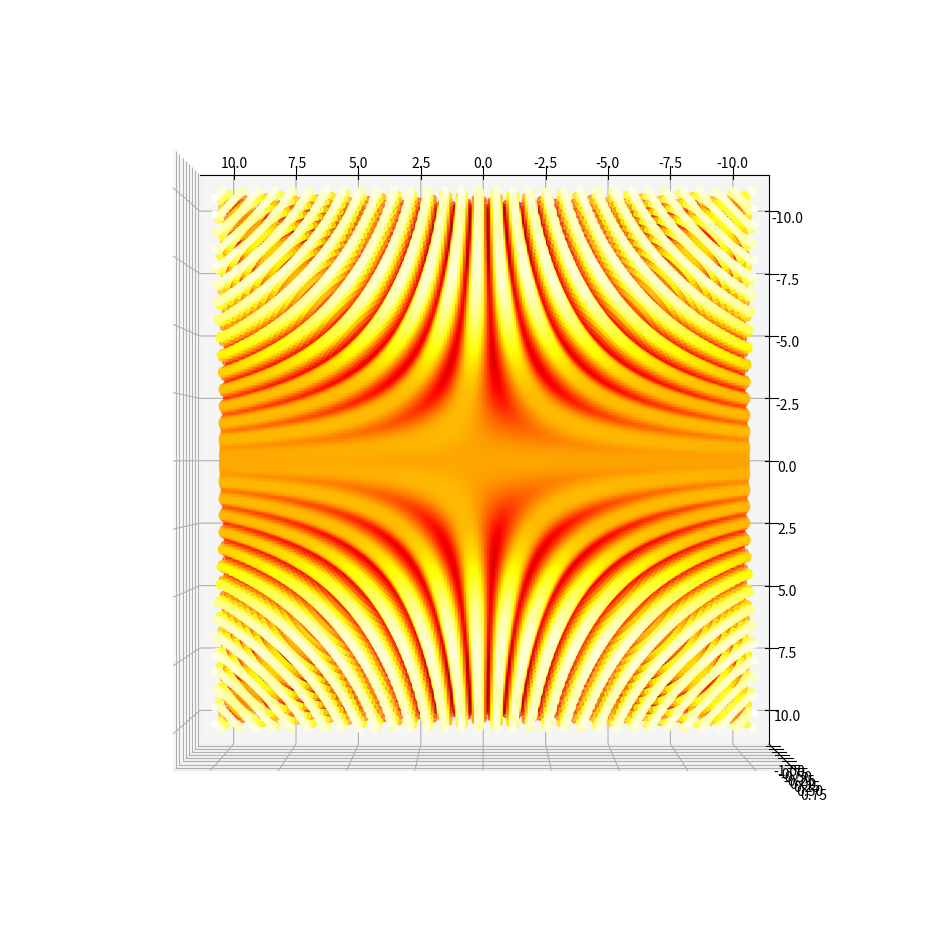

Here is the Python script that generated this plot:
import numpy as np
from matplotlib import cm
from mpl_toolkits.mplot3d import Axes3D
import matplotlib.pyplot as mplt

def funcX(x, y): return np.cos(x) + np.sin(y)
def funcY(x, y): return np.cos(x*y)

firstBound = -10.0; secondBound = 10.0; step = 0.1
xAxis = np.arange(firstBound, secondBound, step)
yAxis = np.arange(firstBound, secondBound, step)

X,Y = np.meshgrid(xAxis, yAxis); Fx = funcX(X,Y); Fy = funcY(X,Y);

dXFx, dYFx = np.gradient(Fx); dXFy, dYFy = np.gradient(Fy)

divergence = dXFx - dYFy; 

fig = mplt.figure(figsize = (12,12))
ax = fig.add_subplot(111, projection='3d')
ax.scatter3D(X,Y,divergence,cmap='hot',c=divergence) 
ax.azim = 90; ax.dist = 10; ax.elev = 90
mplt.show()
